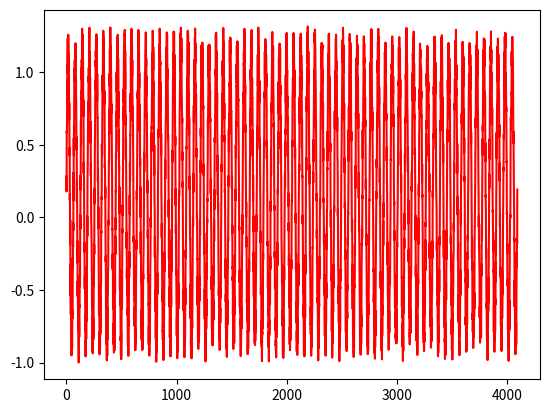

The matplotlib source for this figure:
# Code to create the serialised output of a sensor array 

# importing libraries
import numpy as np
import matplotlib.pyplot as plt
import math

# Initialising variables
f      = 2000                                 # the main frequency
Fs     = 128000                                # sampling frequency
Ts     = 1/Fs                                 # sampling interval
N      = 64                                  # number of samples

num_sensors = 64                              # number of sensors
angle       = 60                              # input wave angle
c           = 1500                            # speed of sound in water
wavelength  = c/f                             # wavelength
x           = wavelength/2                    # interspace distance

t = np.zeros([N],dtype = float)               # a time array is created
for i in range(N):
  t[i] = i*Ts

unit_delay = x*np.cos(angle)/c                # unit delay
matrix    = np.empty([num_sensors*N],dtype='float')   # delayed pure signals

##########################################
SNR    = 10                                   #signal to noise ratio
SNR_weight = 10**(-1*SNR*0.05)                #SNR multiplying factor

##########################################
test_time = np.zeros(N)
k=0
while k<N:
  test_time[k] = k
  k+=1
##########################################

i=0
while i < num_sensors:
  j=0
  while j < N:

    matrix[i*N+j] = np.sin(2*np.pi*(f/Fs)*(test_time[j] - i*unit_delay)) + SNR_weight*np.random.rand(1)
    #matrix[i,] += SNR_weight*np.random.rand(1)
    j+=1
  i+=1

#########################################
bruh = num_sensors*N
y_axis = np.empty([num_sensors*N])
k = 0
while k<bruh:
  y_axis[k] = k
  k+=1

#########################################

plt.plot(y_axis, matrix,'r')
#plt.plot(test_time, matrix[5,:],'b')
#plt.plot(test_time,matrix[12,:],'g')
plt.show

